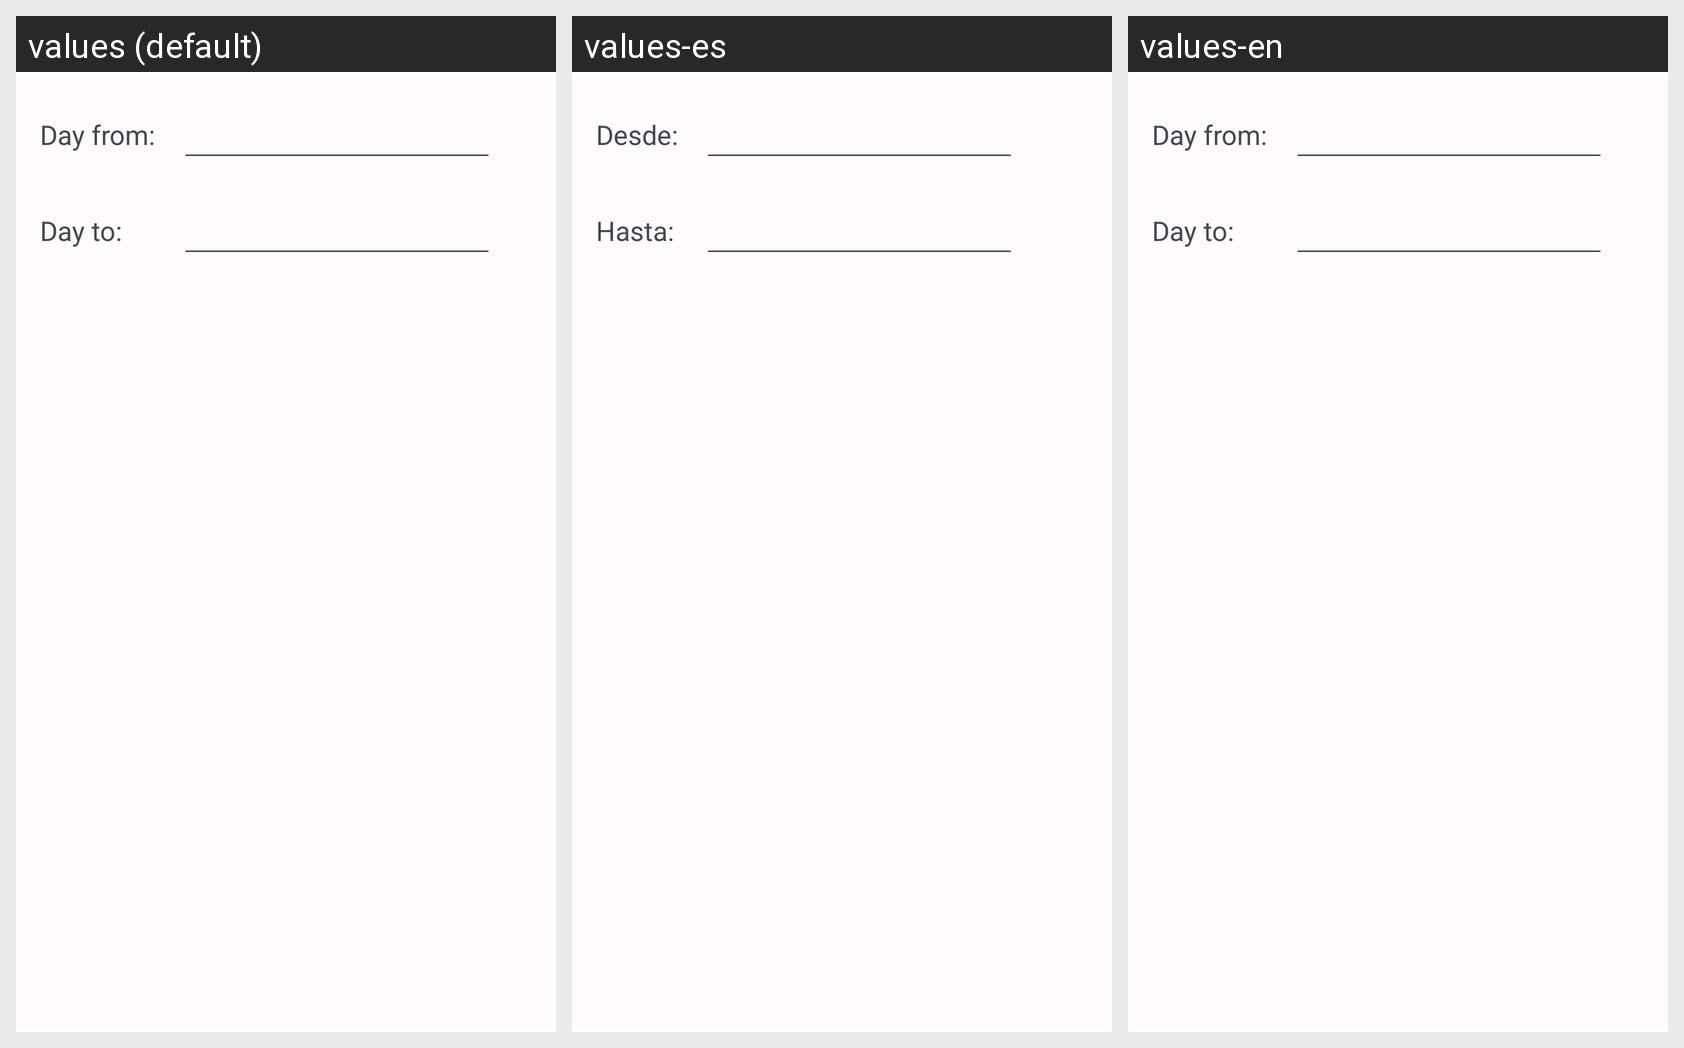

Locale-by-locale string values for the Android screen shown in this grid:
Android screen res/layout/fragment_t_absence_list_dialog.xml rendered under 3 locales, left to right: values (default), values-es, values-en. Device: Nexus 5 (rendered at 1080×1920; each locale shown at half size, 540×960, under a caption strip naming it); theme AppThemeRodrigo.
Strings drawn on this screen, with the default value and each locale's value (text and hints the layout hard-codes, and strings that could not be matched under every locale, appear in the picture but are not listed):

fragment_t_absence_list_dialog_lbl_to
  values: Day to:
  values-es: Hasta:
  values-en: Day to:

fragment_t_absence_list_dialog_lbl_from
  values: Day from:
  values-es: Desde:
  values-en: Day from:
